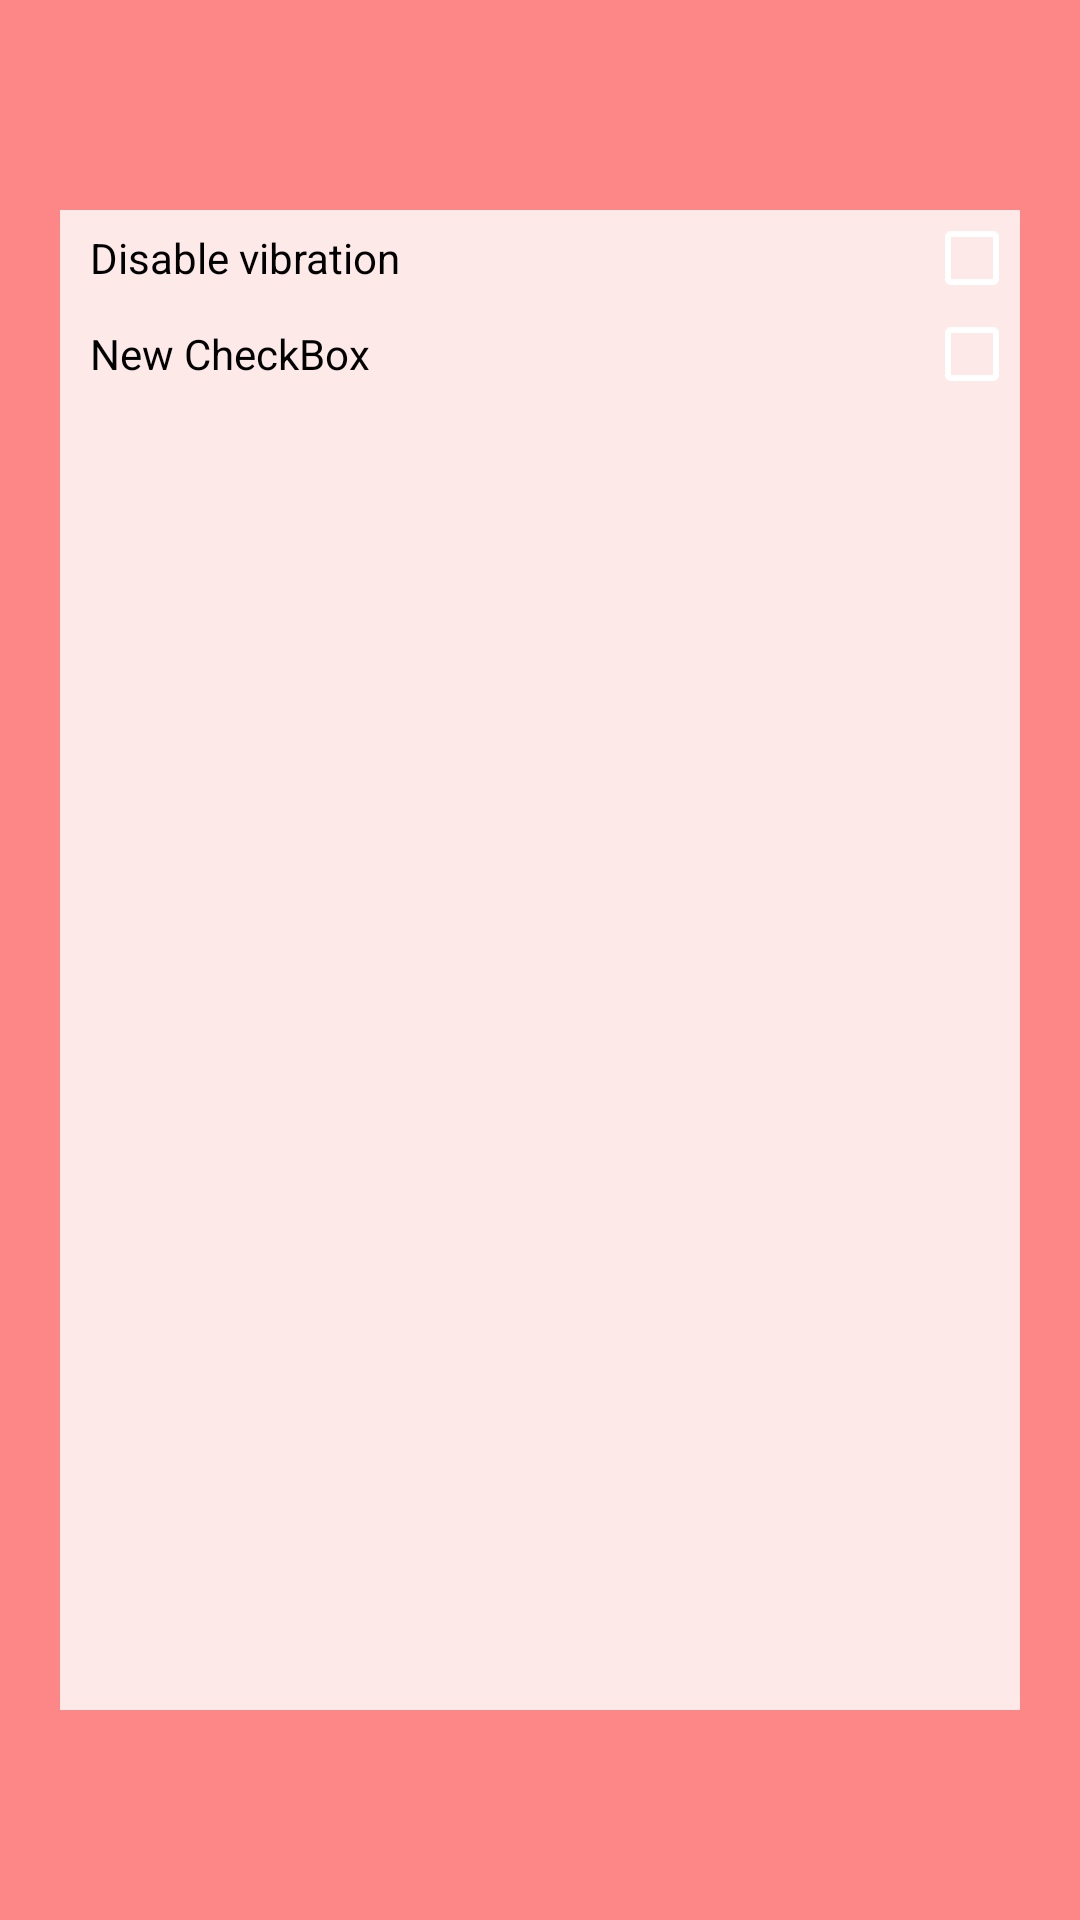

This screen was rendered from an Android layout file. Write that file and the resources it references.
<!-- AndroidManifest.xml: application theme AppTheme -->
<!-- res/layout/fragment_setting.xml -->
<?xml version="1.0" encoding="utf-8"?>
<RelativeLayout xmlns:android="http://schemas.android.com/apk/res/android"
    android:layout_width="match_parent"
    android:layout_height="match_parent"
    android:background="#77ff0000">

    <LinearLayout xmlns:android="http://schemas.android.com/apk/res/android"
        android:layout_width="320dp"
        android:layout_height="500dp"
        android:layout_centerHorizontal="true"
        android:layout_centerVertical="true"
        android:adjustViewBounds="true"
        android:background="#d0ffffff"

        android:dividerPadding="3dp"
        android:orientation="vertical"
       >

        <CheckBox
            android:id="@+id/check_box_turn_vibration"
            android:layout_width="match_parent"
            android:layout_height="wrap_content"
            android:button="@null"
            android:showDividers="middle"
            android:divider="@drawable/separator"
            android:drawableEnd="?android:attr/listChoiceIndicatorMultiple"
            android:drawableRight="?android:attr/listChoiceIndicatorMultiple"
            android:paddingLeft="10dp"
            android:text="@string/disable_vibration" />

        <CheckBox
            android:id="@+id/check_box_turn_vibration1"
            android:layout_width="match_parent"
            android:layout_height="wrap_content"
            android:button="@null"
            android:showDividers="middle"
            android:divider="@drawable/separator"
            android:drawableEnd="?android:attr/listChoiceIndicatorMultiple"
            android:drawableRight="?android:attr/listChoiceIndicatorMultiple"
            android:paddingLeft="10dp"
            android:text="New CheckBox" />
    </LinearLayout>
</RelativeLayout>
<!-- resources referenced by this layout -->
<resources>
  <!-- drawable separator (drawable) -->
  <?xml version="1.0" encoding="utf-8"?>
  <shape xmlns:android="http://schemas.android.com/apk/res/android" >
  
      <size android:width="10dp" />
  
      <solid android:color="#90e10b1d" />
  
  </shape>
  <string name="disable_vibration">Disable vibration</string>
  <style name="AppTheme" parent="Theme.AppCompat.Light.NoActionBar">
          
          <item name="colorPrimary">#005500</item>
          
          <item name="android:textColorPrimary">#FFFFFF</item>
          
          <item name="android:textColorSecondary">#FFFFFF</item>
          <item name="actionOverflowButtonStyle">@style/ActionButtonOverflow</item>
          <item name="android:actionButtonStyle">@style/ActionButtonStyle</item>
          <item name="actionOverflowMenuStyle">@style/OverflowMenu</item>
  
      </style>
  <style name="ActionButtonOverflow" parent="@style/Widget.AppCompat.Light.ActionButton.Overflow">
          <item name="android:src">@drawable/ic_settings_white_24dp</item>
  
      </style>
  <style name="ActionButtonStyle" parent="@android:style/Widget.Holo.Light.ActionButton">
          <item name="android:minWidth">80dp</item>
  
      </style>
  <style name="OverflowMenu" parent="Widget.AppCompat.PopupMenu.Overflow">
          <item name="android:dropDownVerticalOffset">53dp</item>
  
      </style>
</resources>
